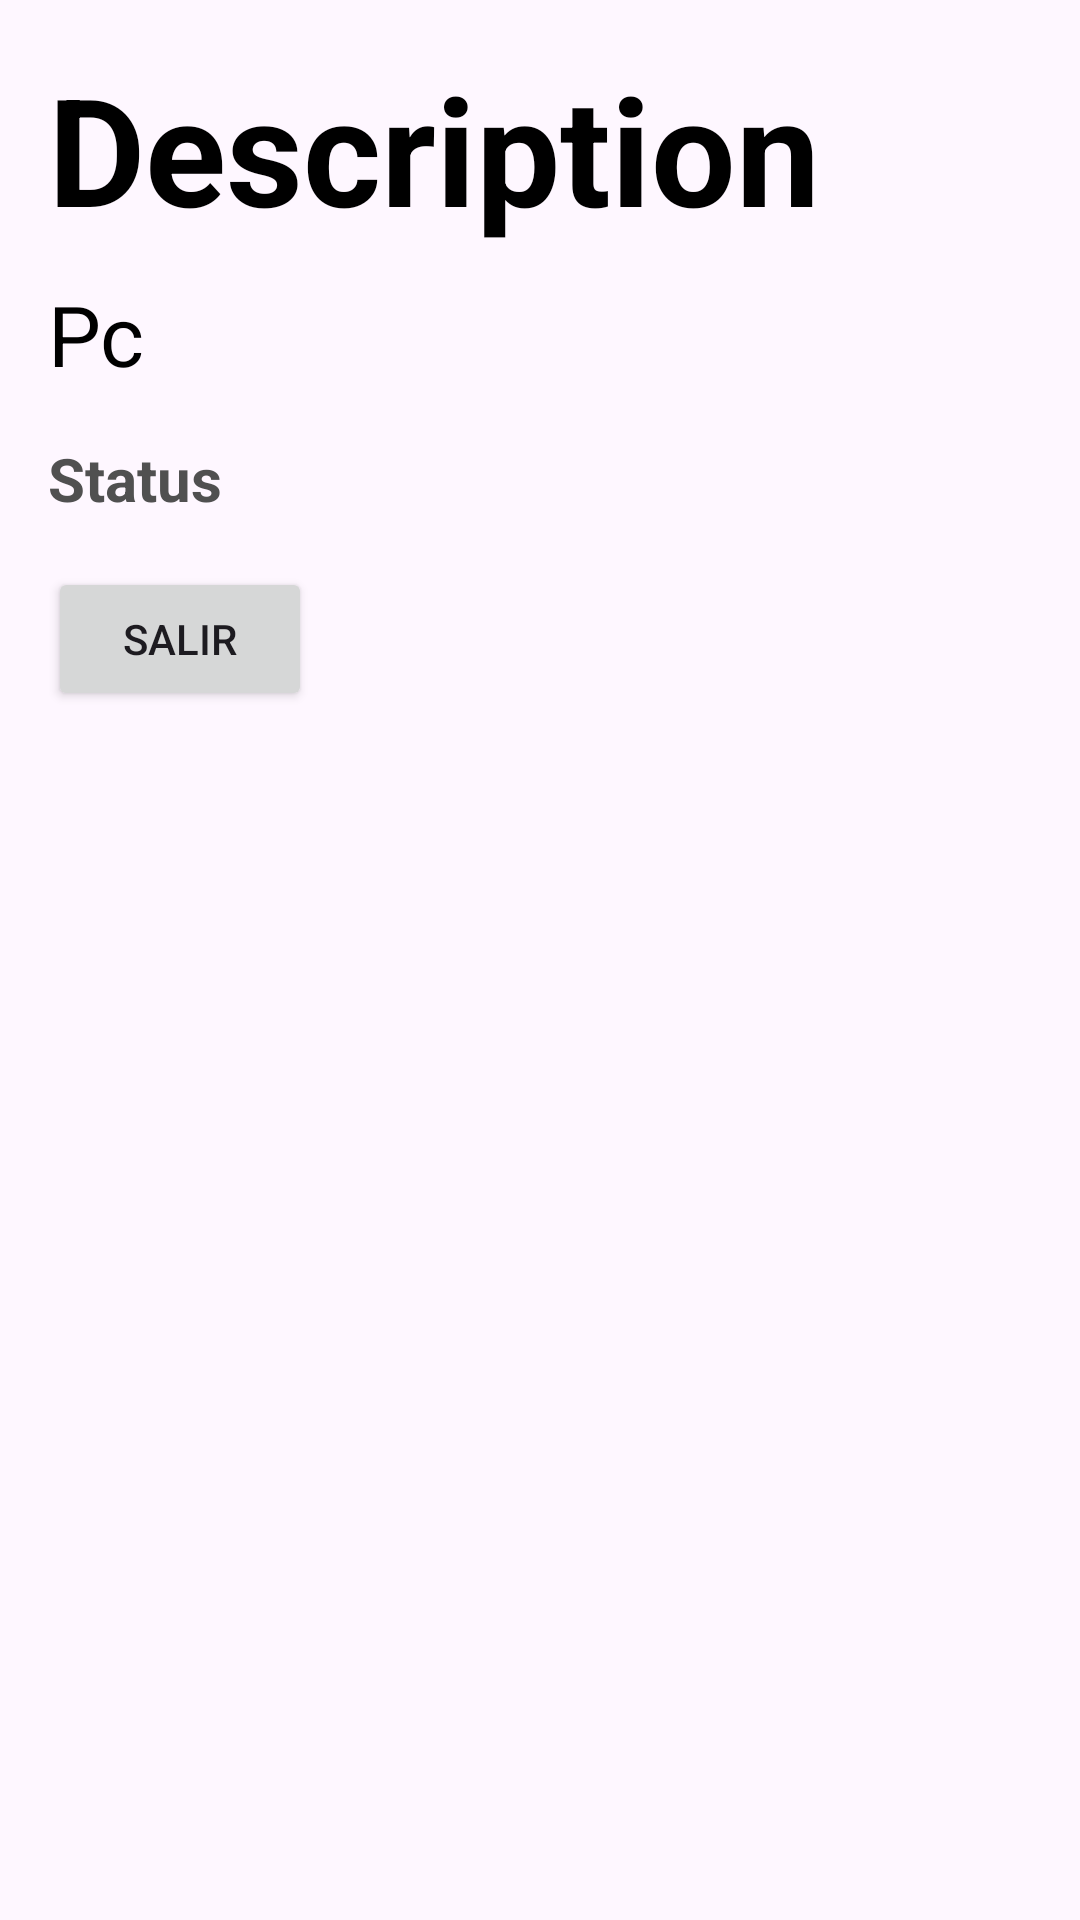

Android layout source for this screen:
<!-- AndroidManifest.xml: application theme Theme.AdaptaOn -->
<!-- res/layout/activity_description.xml -->
<?xml version="1.0" encoding="utf-8"?>
<RelativeLayout xmlns:android="http://schemas.android.com/apk/res/android"
    xmlns:app="http://schemas.android.com/apk/res-auto"
    xmlns:tools="http://schemas.android.com/tools"
    android:layout_width="match_parent"
    android:layout_height="match_parent"
    tools:context=".DescriptionActivity">

    <TextView
    android:id="@+id/titleDescriptionTextView"
    android:layout_width="wrap_content"
    android:layout_height="wrap_content"
    android:layout_marginStart="16dp"
    android:layout_marginLeft="16dp"
    android:layout_marginTop="16dp"
    android:text="Description"
    android:textColor="@android:color/black"
    android:textSize="50sp"
    android:textStyle="bold"/>
    <ImageView
        android:id="@+id/img_usuario"
        android:layout_width="100dp"
        android:layout_height="100dp"
        android:paddingLeft="14dp"
        android:layout_toEndOf="@+id/titleDescriptionTextView"/>

    <TextView
        android:id="@+id/pcDescriptionTextView"
        android:layout_width="wrap_content"
        android:layout_height="wrap_content"
        android:layout_below="@id/titleDescriptionTextView"
        android:layout_alignParentStart="true"
        android:layout_alignParentLeft="true"
        android:layout_marginStart="16dp"
        android:layout_marginLeft="16dp"
        android:layout_marginTop="10dp"
        android:text="Pc"
        android:textColor="@android:color/black"
        android:textSize="28dp"
        android:layout_toEndOf="@+id/img_usuario"/>

    <TextView
        android:id="@+id/statusDescriptionTextView"
        android:layout_width="wrap_content"
        android:layout_height="wrap_content"
        android:layout_below="@id/pcDescriptionTextView"
        android:layout_alignParentStart="true"
        android:layout_alignParentLeft="true"
        android:layout_marginStart="16dp"
        android:layout_marginLeft="16dp"
        android:layout_marginTop="16dp"
        android:text="Status"
        android:textColor="#505050"
        android:textSize="20dp"
        android:textStyle="bold" />
    <Button
        android:id="@+id/exitButton"
        android:layout_width="wrap_content"
        android:layout_height="wrap_content"
        android:layout_below="@+id/statusDescriptionTextView"
        android:layout_marginStart="16dp"
        android:layout_marginLeft="16dp"
        android:layout_marginTop="16dp"
        android:text="Salir" />




</RelativeLayout>
<!-- resources referenced by this layout -->
<resources>
  <style name="Theme.AdaptaOn" parent="Base.Theme.AdaptaOn" />
  <style name="Base.Theme.AdaptaOn" parent="Theme.Material3.DayNight.NoActionBar">
          
          
      </style>
</resources>
